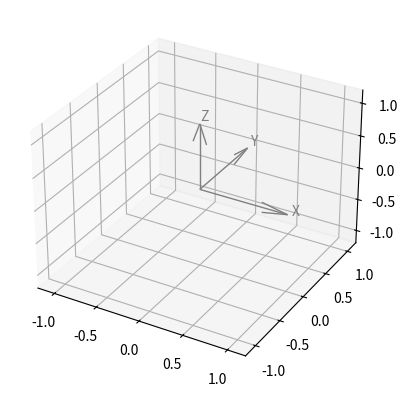

This chart was generated by the following Python code:
import numpy as np
import matplotlib.pyplot as plt
from mpl_toolkits.mplot3d import Axes3D
from matplotlib.animation import FuncAnimation

#Rotation Matrices
def Rz(yaw):
    c, s = np.cos(yaw), np.sin(yaw)
    return np.array([
        [ c, -s, 0],
        [ s,  c, 0],
        [ 0,  0, 1]
    ])

def Ry(pitch):
    c, s = np.cos(pitch), np.sin(pitch)
    return np.array([
        [ c, 0, s],
        [ 0, 1, 0],
        [-s, 0, c]
    ])

def Rx(roll):
    c, s = np.cos(roll), np.sin(roll)
    return np.array([
        [1, 0, 0],
        [0, c,-s],
        [0, s, c]
    ])

#World 3D plot setup
fig = plt.figure()
ax = fig.add_subplot(111, projection="3d")
ax.set_xlim([-1.2,1.2])
ax.set_ylim([-1.2,1.2])
ax.set_zlim([-1.2,1.2])


# Reference axes 
ax.quiver(0,0,0,1,0,0,color="gray",linewidth=1)
ax.text(1.05,0,0,"X",color="gray")
ax.quiver(0,0,0,0,1,0,color="gray",linewidth=1)
ax.text(0,1.05,0,"Y",color="gray")
ax.quiver(0,0,0,0,0,1,color="gray",linewidth=1)
ax.text(0,0,1.05,"Z",color="gray")

# body axis lines (will animate)
body_axes = ax.quiver(0,0,0,0,0,0) #3 arrows placeholder

text = ax.text2D(0.02,0.92,"", transform=ax.transAxes) 

# -------- Animation ----------
#frame decides how many frames are there in the complete animation
def update(frame):
    global body_axes
    body_axes.remove() # removes previous arrows

    yaw   = np.radians((frame*2) % 360)       # rotates freely
    pitch = np.radians( -90 ) #+ np.radians((frame*1) % 180)  # goes from -90 to +90
    roll  = np.radians((frame*3) % 360)

    R = Rz(yaw) @ Ry(pitch) @ Rx(roll)

    # body axes unit vectors
    x_axis = R @ np.array([1,0,0])
    y_axis = R @ np.array([0,1,0])
    z_axis = R @ np.array([0,0,1])

    #maps the placeholders to new arrows
    body_axes = ax.quiver(
        [0,0,0],
        [0,0,0],
        [0,0,0], #makes sure that arrows start at origin

        #final coordinates of the arrows
        [x_axis[0],y_axis[0],z_axis[0]],#X-components
        [x_axis[1],y_axis[1],z_axis[1]],#Y-components
        [x_axis[2],y_axis[2],z_axis[2]],#Z-components
        colors=["red","green","blue"],
        linewidths=3
    )

    text.set_text(
        f"Yaw  (Z): {np.degrees(yaw):6.1f}°\n"
        f"Pitch (Y): {np.degrees(pitch):6.1f}°\n"
        f"Roll (X): {np.degrees(roll):6.1f}°\n\n"
    )

    return body_axes, text

ani = FuncAnimation(fig, update, frames=800, interval=20, blit=False)
plt.show()

# To save the animation, uncomment the following line:
#ani.save("gimbal_lock_demo.mp4", writer="ffmpeg", fps=30)